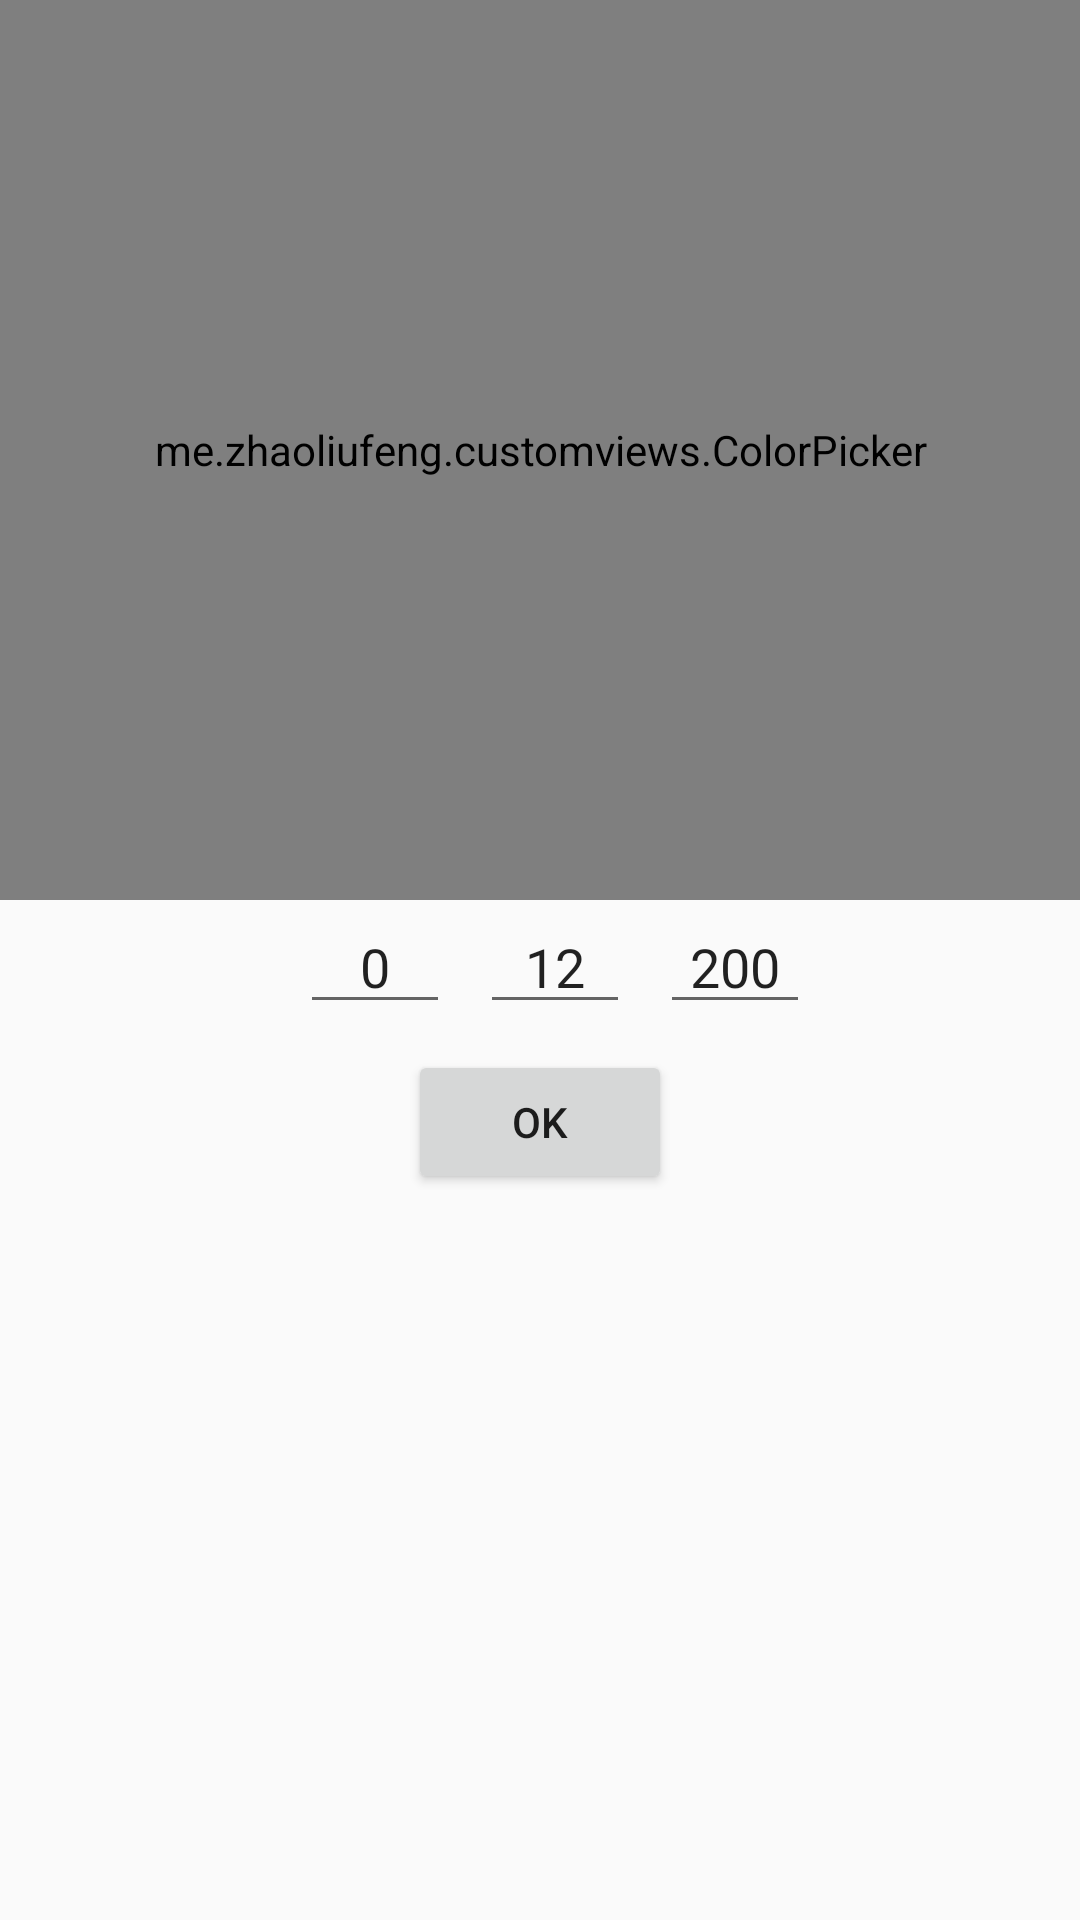

Produce the Android XML layout that renders to this screen, including the resource entries it uses.
<!-- AndroidManifest.xml: application theme AppTheme -->
<!-- res/layout/activity_color_picker.xml -->
<?xml version="1.0" encoding="utf-8"?>
<FrameLayout
    xmlns:android="http://schemas.android.com/apk/res/android"
    xmlns:app="http://schemas.android.com/apk/res-auto"
    xmlns:tools="http://schemas.android.com/tools"
    android:layout_width="match_parent"
    android:layout_height="match_parent"
    tools:context="me.example.mylab.ColorPickerActivity">

    <me.example.customviews.ColorPicker
        android:id="@+id/colorPicker"
        android:layout_width="match_parent"
        android:layout_height="300dp" />

    <LinearLayout
        android:gravity="center"
        android:layout_marginTop="300dp"
        android:layout_width="match_parent"
        android:layout_height="wrap_content">
        <EditText
            android:text="0"
            android:layout_marginLeft="10dp"
            android:gravity="center"
            android:hint="R"
            android:id="@+id/edtR"
            android:layout_width="50dp"
            android:layout_height="wrap_content" />

        <EditText
            android:text="12"
            android:layout_marginLeft="10dp"
            android:gravity="center"
            android:hint="G"
            android:id="@+id/edtG"
            android:layout_width="50dp"
            android:layout_height="wrap_content" />

        <EditText
            android:text="200"
            android:layout_marginLeft="10dp"
            android:gravity="center"
            android:hint="B"
            android:id="@+id/edtB"
            android:layout_width="50dp"
            android:layout_height="wrap_content" />
    </LinearLayout>

    <LinearLayout
        android:gravity="center"
        android:layout_marginTop="350dp"
        android:layout_width="match_parent"
        android:layout_height="wrap_content">
        <Button
            android:onClick="onClick"
            android:text="OK"
            android:layout_width="wrap_content"
            android:layout_height="match_parent" />
    </LinearLayout>

    <View
        android:id="@+id/view"
        android:layout_gravity="bottom|center"
        android:layout_marginBottom="100dp"
        android:layout_width="20dp"
        android:layout_height="20dp"/>

</FrameLayout>
<!-- resources referenced by this layout -->
<resources>
  <style name="AppTheme" parent="Theme.AppCompat.Light.NoActionBar">
          
          <item name="colorPrimary">@color/colorPrimary</item>
          <item name="colorPrimaryDark">@color/colorPrimaryDark</item>
          <item name="colorAccent">@color/colorAccent</item>
          <item name="windowNoTitle">true</item>
          <item name="windowActionBar">false</item>
      </style>
  <color name="colorPrimary">#3F51B5</color>
  <color name="colorPrimaryDark">#303F9F</color>
  <color name="colorAccent">#FF4081</color>
</resources>
